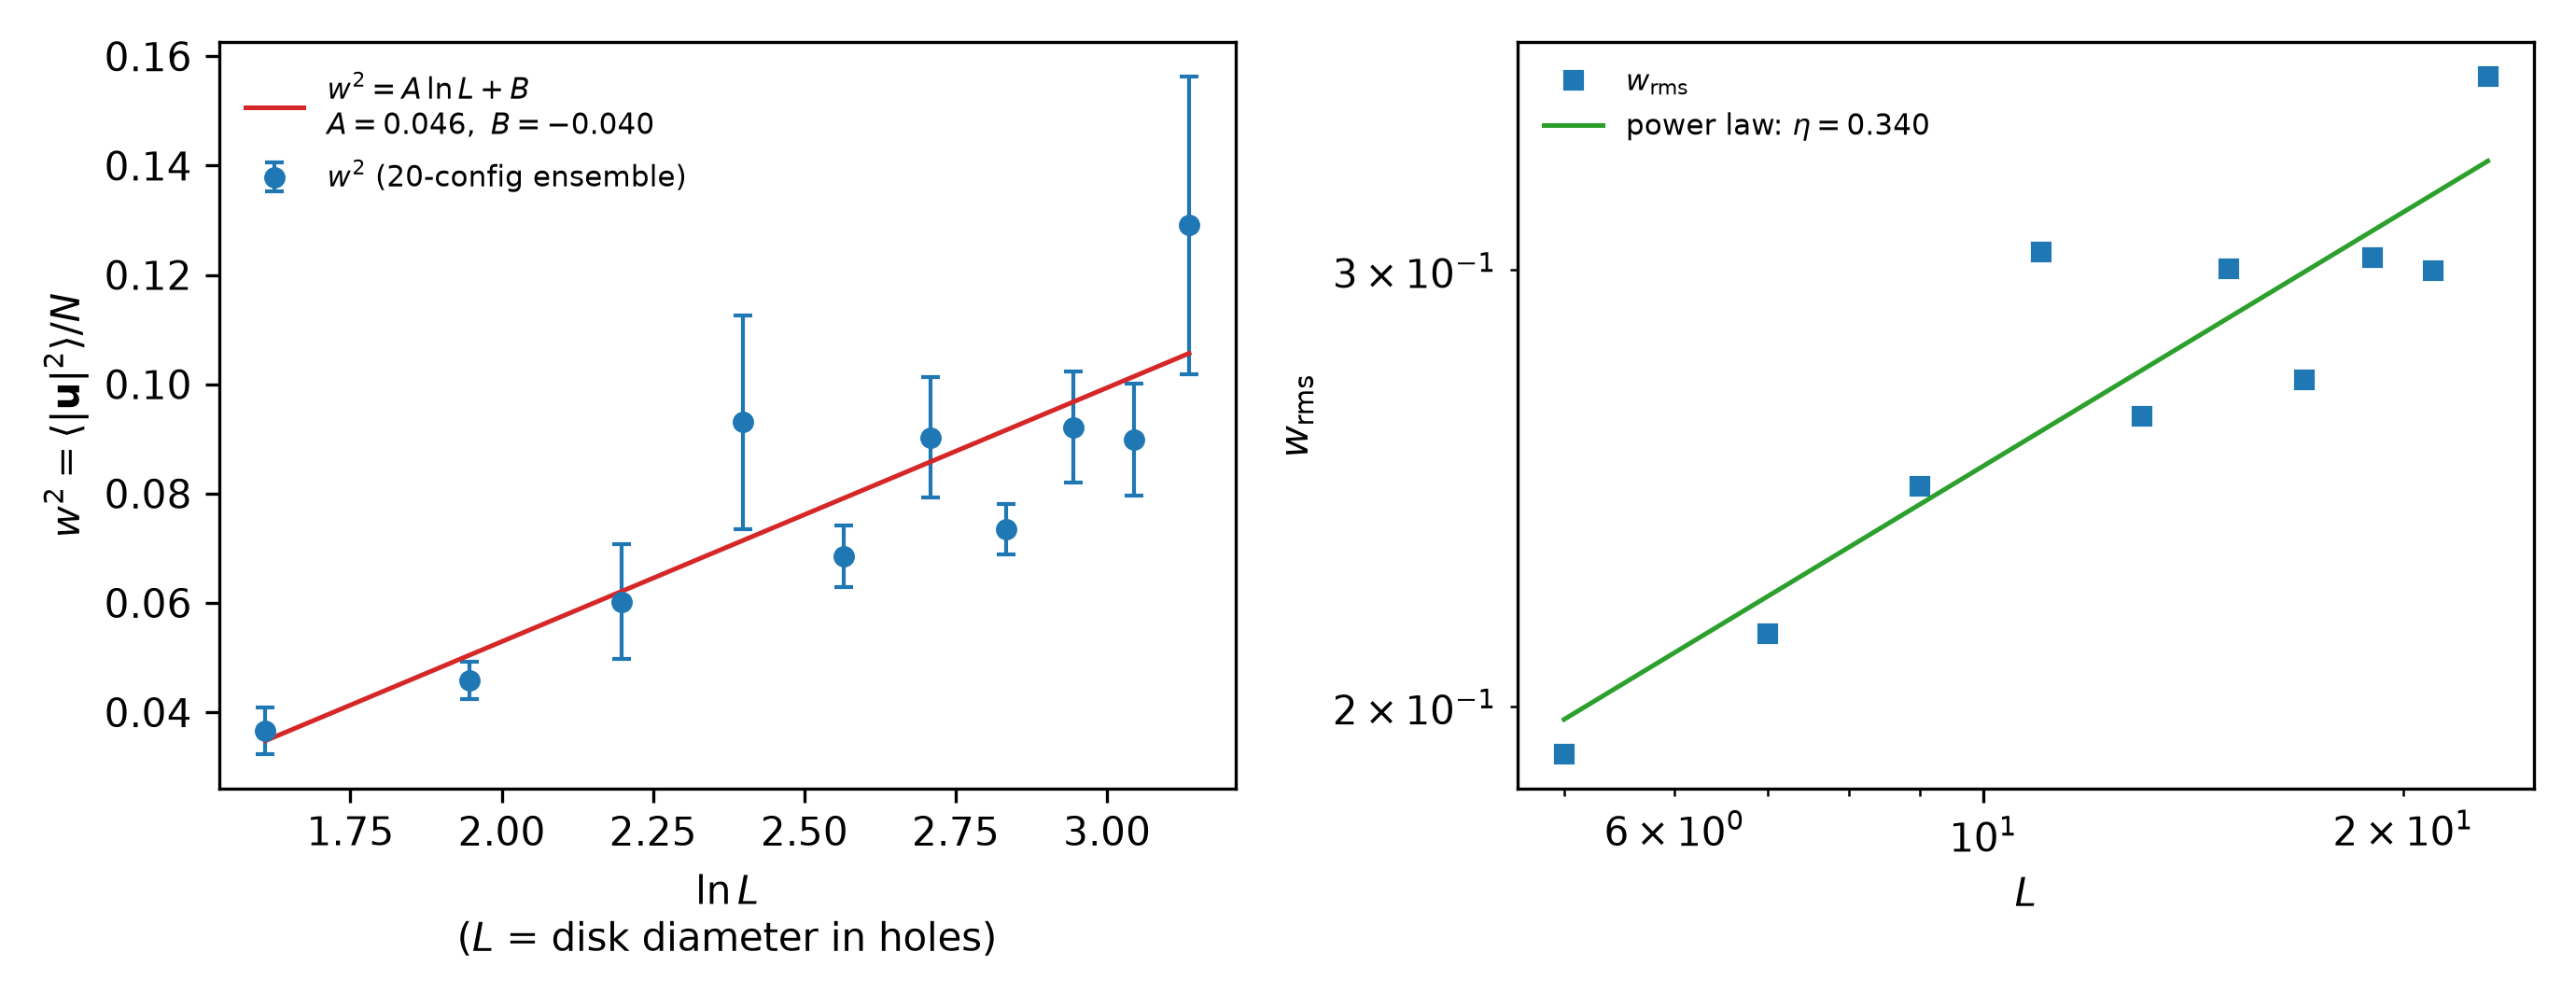

The file beside this chart, header and first rows:
n, w2_mean, w2_se, n_cfg, L, w_rms, A_ln, B_ln, eta_power
3, 0.03659, 0.004343, 20, 5, 0.1913, 0.04644, -0.03997, 0.3399
4, 0.0458, 0.003394, 20, 7, 0.214, 0.04644, -0.03997, 0.3399
5, 0.06021, 0.01051, 20, 9, 0.2454, 0.04644, -0.03997, 0.3399
6, 0.09307, 0.01953, 20, 11, 0.3051, 0.04644, -0.03997, 0.3399
7, 0.06859, 0.00562, 20, 13, 0.2619, 0.04644, -0.03997, 0.3399
8, 0.09029, 0.01103, 20, 15, 0.3005, 0.04644, -0.03997, 0.3399
9, 0.07345, 0.004603, 20, 17, 0.271, 0.04644, -0.03997, 0.3399
10, 0.09213, 0.01019, 20, 19, 0.3035, 0.04644, -0.03997, 0.3399
11, 0.08988, 0.01024, 20, 21, 0.2998, 0.04644, -0.03997, 0.3399
12, 0.1291, 0.02729, 20, 23, 0.3592, 0.04644, -0.03997, 0.3399
